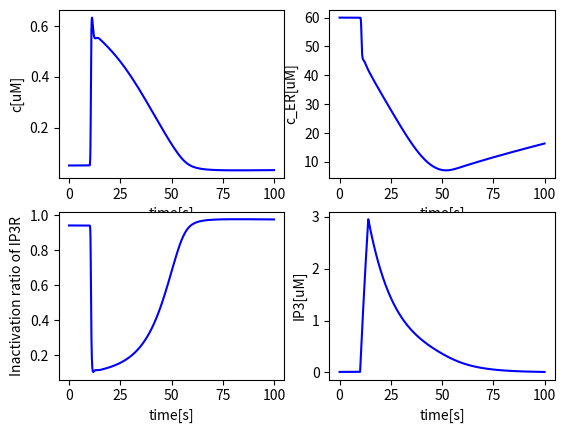
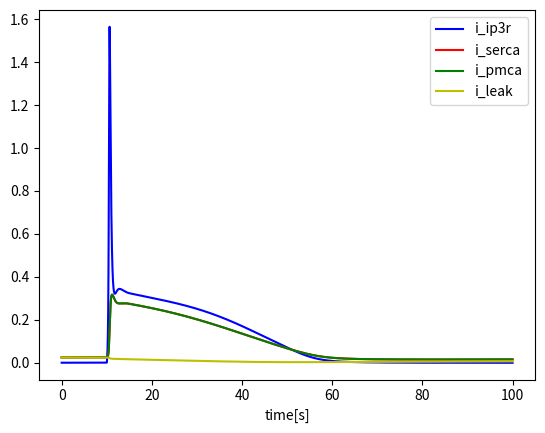

The script that saved these images, in order:
#!/usr/bin/env python
# -*- coding: utf-8 -*-

import numpy as np
import matplotlib.pyplot as plt
from scipy.integrate import odeint

class SlowCell:
    '''An intracellular model following Hofer 2002'''

    def __init__(self, T = 60, dt = 0.001):
        self.k1 = 0.0004
        self.k2 = 0.08
        self.ka = 0.2
        self.kip = 0.3
        self.k3 = 0.5
        self.v40 = 0.025
        self.v41 = 0.2
        self.kr = 1
        self.k5 = 0.5
        self.k6 = 4
        self.ki = 0.2
        self.kg = 0.1 # unknown
        self.a0 = 1 # 1e-3 - 10
        self.v7 = 0.04 # 0 - 0.05
        self.v8 = None
        self.kca = 0.3
        self.k9 = 0.08
        self.beta = 20

        self.c0 = 0.05
        self.s0 = 60
        self.r0 = 0.9411764705882353
        self.ip0 = 0.01

        self.T = T
        self.dt = dt
        self.time = np.linspace(0, T, int(T/dt))

    '''Calcium terms'''
    def i_ipr(self, c, s, ip, r):
        # Release from ER, including IP3R and leak term [uM/s]
        return (self.k2 * r * c**2 * ip**2 / (self.ka**2 + c**2) / (self.kip**2 + ip**2)) * (s - c)

    def i_serca(self, c):
        # SERCA [uM/s]
        return self.k3 * c

    def i_leak(self, c, s):
        k1 = (self.i_serca(self.c0) - self.i_ipr(self.c0, self.s0, self.ip0, self.r0)) / (self.s0 - self.c0)
        return k1 * (s - c)

    def i_pmca(self, c):
        # Additional eflux [uM/s]
        return self.k5 * c

    def i_in(self, ip):
        # Calcium entry rate [uM/s]
        return self.i_pmca(self.c0) + self.v41 * ip**2 / (self.kr**2 + ip**2) - self.v41 * self.ip0**2 / (self.kr**2 + self.ip0**2)

    '''IP3R terms'''
    def v_r(self, c, r):
        # Rates of receptor inactivation and recovery [1/s]
        return self.k6 * (self.ki**2 / (self.ki**2 + c**2) - r)

    '''IP3 terms'''
    def i_plcb(self, v8):
        # Agonist-controlled PLC-beta activity [uM/s]
        return v8 * 1 / ((1 + self.kg)*(self.kg/(1+self.kg) + self.a0)) * self.a0

    def i_plcd(self, c):
        # PLC-delta activity [uM/s]
        return self.v7 * c**2 / (self.kca**2 + c**2)

    def i_deg(self, ip):
        # IP3 degradion [uM/s]
        return self.k9 * ip

    '''Stimulation'''
    def stim(self, t, stims):
        # Stimulation

        condition = False

        for stim_t in stims:
            condition = condition or stim_t <= t < stim_t + 4

        return 1 if condition else self.v8 

    '''Numerical terms'''
    def rhs(self, y, t, stims):
        # Right-hand side formulation
        c, s, r, ip = y

        # if 10<t<70:
        #     ip = 0.1
        # else:
        #     ip = 0.01
        dcdt = self.i_ipr(c, s, ip, r) + self.i_leak(c, s) - self.i_serca(c) + self.i_in(ip) - self.i_pmca(c)
        dsdt = self.beta * (self.i_serca(c) - self.i_ipr(c, s, ip, r) - self.i_leak(c, s))
        drdt = self.v_r(c, r)
        dipdt = self.i_plcb(self.stim(t, stims)) + self.i_plcd(c) - self.i_deg(ip)

        return [dcdt, dsdt, drdt, dipdt]

    def step(self, stims = [10]):
        # Time stepping    

        self.v8 = (self.i_deg(self.ip0) - self.i_plcd(self.c0)) / (1 / ((1 + self.kg)*(self.kg/(1+self.kg) + self.a0)) * self.a0)

        y0 = [self.c0, self.s0, self.r0, self.ip0]
        sol = odeint(self.rhs, y0, self.time, args = (stims,), hmax = 0.005)

        return sol

    '''Plot'''
    def plot(self, a, tmin=0, tmax=100, xlabel = 'time[s]', ylabel = None, color = 'b'):
        plt.plot(self.time[int(tmin/self.dt):int(tmax/self.dt)], a[int(tmin/self.dt):int(tmax/self.dt)], color)
        if xlabel:  plt.xlabel(xlabel)
        if ylabel:  plt.ylabel(ylabel)

if __name__ == "__main__":
    model = SlowCell(100)
    sol = model.step()
    c = sol[:,0]
    s = sol[:,1]
    r = sol[:,2]
    ip = sol[:,3]

    # Plot the results
    plt.figure()
    plt.subplot(221)
    model.plot(c, ylabel = 'c[uM]')
    plt.subplot(222)
    model.plot(s, ylabel = 'c_ER[uM]')
    plt.subplot(223)
    model.plot(r, ylabel = 'Inactivation ratio of IP3R')
    plt.subplot(224)
    model.plot(ip, ylabel = 'IP3[uM]')
    plt.show()

    # Plot the currents
    plt.figure()
    model.plot(model.i_ipr(c, s, ip, r), color='b')
    model.plot(model.i_serca(c), color = 'r')
    model.plot(model.i_pmca(c), color = 'g')
    model.plot(model.i_leak(c, s), color = 'y')
    plt.legend(['i_ip3r', 'i_serca', 'i_pmca', 'i_leak'])
    plt.show()